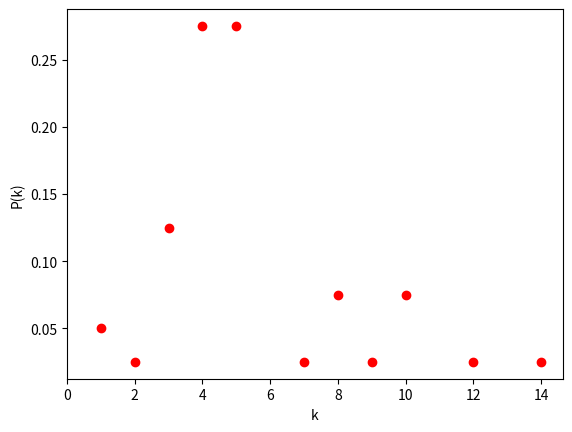

Write Python code to recreate this figure.
import numpy
import matplotlib.pyplot as plt

n = 40
beta = 0.2
wires_number = 5
edges = [[0 for j in range(n)] for i in range(n)]
for i in range(n):
    for j in range(wires_number):
        edges[i][(i + j + 1) % n] = 1
for i in range(n):
    for j in range(n):
        if edges[i][j] == 1:
            if numpy.random.uniform() < beta:
                while True:
                    new_i = numpy.random.randint(0, 10)
                    new_j = numpy.random.randint(0, 10)
                    if edges[new_i][new_j] == 0:
                        edges[i][j] = 0
                        edges[j][i] = 0
                        edges[new_i][new_j] = 1
                        edges[new_j][new_i] = 1
                        break
degrees = [numpy.sum(edges[i]) for i in range(n)]


def zero_to_nan(values):
    """Replace every 0 with 'nan' and return a copy."""
    return [float('nan') if x == 0 else x for x in values]


X = [0 for i in range(0, n)]
for i in range(n):
    X[degrees[i]] += 1
X = [X[i] / n for i in range(X.__len__())]

plt.plot(range(n), zero_to_nan(X), 'ro')
plt.xlim(xmin=0)
plt.xlabel('k')
plt.ylabel('P(k)')
plt.show()
